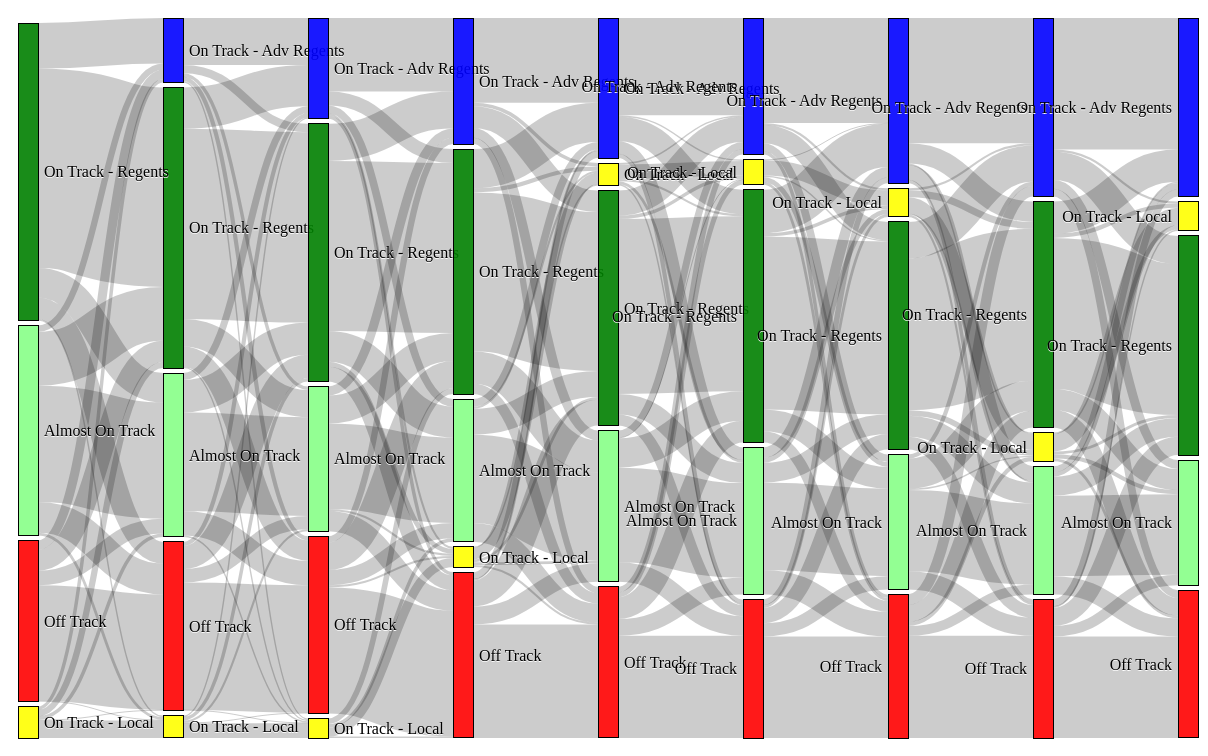
D3 v3 page, settled after 480 driven frames (8 s of simulated time); the page loaded 1 data file(s).


  
var units = "% students";
 
var margin = {top: 10, right: 10, bottom: 10, left: 10},
    width = 1200 - margin.left - margin.right,
    height = 740 - margin.top - margin.bottom;
 
var formatNumber = d3.format(",.0f"),    // two decimal places
    format = function(d) { return formatNumber(d*100) + units; },
    color = d3.scale.ordinal().range([ "#FF0000",  "#88FF88", "#FFFF00", "#008000","#0000FF"]);
 
// append the svg canvas to the page
var svg = d3.select("#chart").append("svg")
    .attr("width", width + margin.left + margin.right)
    .attr("height", height + margin.top + margin.bottom)
  .append("g")
    .attr("transform", 
          "translate(" + margin.left + "," + margin.top + ")");
 
// Set the sankey diagram properties
var sankey = d3.sankey()
    .nodeWidth(20)
    .nodePadding(5)
    .size([width, height]);
 
var path = sankey.link();
 
// load the data
d3.json("sankey.json", function(error, graph) {
 
	console.log(graph.nodes);
	
    var nodeMap = {};
    graph.nodes.forEach(function(x) { nodeMap[x.name] = x; });
    graph.links = graph.links.map(function(x) {
      return {
        source: nodeMap[x.source],
        target: nodeMap[x.target],
        value: x.value
      };
    });
    
	graph.nodes.sort(function(a,b) { d3.ascending(a.name.substring(3,4),b.name.substring(3,4)) });
    color.domain(graph.nodes.map( function(d) {
    	return d.name.substring(3,d.name.length);
    }));

  sankey
      .nodes(graph.nodes)
      .links(graph.links)
      .layout(32);
	  
 
// add in the links
  var link = svg.append("g").selectAll(".link")
      .data(graph.links)
    .enter().append("path")
      .attr("class", "link")
      .attr("d", path)
      .style("stroke-width", function(d) { return Math.max(1, d.dy); })
      .sort(function(a, b) { return b.dy - a.dy; });
 
// add the link titles
  link.append("title")
        .text(function(d) {
      	return d.source.name.substring(6,d.source.name.length) + " → " + 
                d.target.name.substring(6,d.source.name.length) + "\n" + format(d.value); });
 
// add in the nodes
  var node = svg.append("g").selectAll(".node")
      .data(graph.nodes)
    .enter().append("g")
      .attr("class", "node")
      .attr("transform", function(d) { 
		  return "translate(" + d.x + "," + d.y + ")"; 
	  })
	.call(d3.behavior.drag()
      .origin(function(d) { return d; })
      .on("dragstart", function() { 
		  this.parentNode.appendChild(this); })
      .on("drag", dragmove));
		   
// add the rectangles for the nodes
  node.append("rect")
      .attr("height", function(d) { return d.dy; })
      .attr("width", sankey.nodeWidth())
      .style("fill", function(d) { 
		  return color(d.name.substring(3,d.name.length)); })
      .style("stroke", function(d) { 
		  return d3.rgb(d.color).darker(2); })
    .append("title")
      .text(function(d) { 
		  return d.name.substring(6,d.name.length) + 
		  "\n" + format(d.value); });
 
// add in the title for the nodes
  node.append("text")
      .attr("x", -6)
      .attr("y", function(d) { return d.dy / 2; })
      .attr("dy", ".35em")
      .attr("text-anchor", "end")
      .attr("transform", null)
      .text(function(d) { 
      	return d.name.substring(6,d.name.length); 
      })
    .filter(function(d) { return d.x < width / 2; })
      .attr("x", 6 + sankey.nodeWidth())
      .attr("text-anchor", "start");
	  
	  
// the function for moving the nodes
  function dragmove(d) {
    d3.select(this).attr("transform", 
        "translate(" + (
        	   d.x = Math.max(0, Math.min(width - d.dx, d3.event.x))
        	) + "," + (
                   d.y = Math.max(0, Math.min(height - d.dy, d3.event.y))
            ) + ")");
    sankey.relayout();
    link.attr("d", path);
  }

});
 

// ── sankey.js
d3.sankey = function() {
  var sankey = {},
      nodeWidth = 24,
      nodePadding = 8,
      size = [1, 1],
      nodes = [],
      links = [];
 
  sankey.nodeWidth = function(_) {
    if (!arguments.length) return nodeWidth;
    nodeWidth = +_;
    return sankey;
  };
 
  sankey.nodePadding = function(_) {
    if (!arguments.length) return nodePadding;
    nodePadding = +_;
    return sankey;
  };
 
  sankey.nodes = function(_) {
    if (!arguments.length) return nodes;
    nodes = _;
    return sankey;
  };
 
  sankey.links = function(_) {
    if (!arguments.length) return links;
    links = _;
    return sankey;
  };
 
  sankey.size = function(_) {
    if (!arguments.length) return size;
    size = _;
    return sankey;
  };
 
  sankey.layout = function(iterations) {
    computeNodeLinks();
    computeNodeValues();
    computeNodeBreadths();
    computeNodeDepths(iterations);
    computeLinkDepths();
    return sankey;
  };
 
  sankey.relayout = function() {
    computeLinkDepths();
    return sankey;
  };
 
  sankey.link = function() {
    var curvature = .5;
 
    function link(d) {
      var x0 = d.source.x + d.source.dx,
          x1 = d.target.x,
          xi = d3.interpolateNumber(x0, x1),
          x2 = xi(curvature),
          x3 = xi(1 - curvature),
          y0 = d.source.y + d.sy + d.dy / 2,
          y1 = d.target.y + d.ty + d.dy / 2;
      return "M" + x0 + "," + y0
           + "C" + x2 + "," + y0
           + " " + x3 + "," + y1
           + " " + x1 + "," + y1;
    }
 
    link.curvature = function(_) {
      if (!arguments.length) return curvature;
      curvature = +_;
      return link;
    };
 
    return link;
  };
 
  // Populate the sourceLinks and targetLinks for each node.
  // Also, if the source and target are not objects, assume they are indices.
  function computeNodeLinks() {
    nodes.forEach(function(node) {
      node.sourceLinks = [];
      node.targetLinks = [];
    });
    links.forEach(function(link) {
      var source = link.source,
          target = link.target;
      if (typeof source === "number") source = link.source = nodes[link.source];
      if (typeof target === "number") target = link.target = nodes[link.target];
      source.sourceLinks.push(link);
      target.targetLinks.push(link);
    });
  }
 
  // Compute the value (size) of each node by summing the associated links.
  function computeNodeValues() {
    nodes.forEach(function(node) {
      node.value = Math.max(
        d3.sum(node.sourceLinks, value),
        d3.sum(node.targetLinks, value)
      );
    });
  }
 
  // Iteratively assign the breadth (x-position) for each node.
  // Nodes are assigned the maximum breadth of incoming neighbors plus one;
  // nodes with no incoming links are assigned breadth zero, while
  // nodes with no outgoing links are assigned the maximum breadth.
  function computeNodeBreadths() {
    var remainingNodes = nodes,
        nextNodes,
        x = 0;
 
    while (remainingNodes.length) {
      nextNodes = [];
      remainingNodes.forEach(function(node) {
        node.x = x;
        node.dx = nodeWidth;
        node.sourceLinks.forEach(function(link) {
          nextNodes.push(link.target);
        });
      });
      remainingNodes = nextNodes;
      ++x;
    }
 
    //
    moveSinksRight(x);
    scaleNodeBreadths((size[0] - nodeWidth) / (x - 1));
  }
 
  function moveSourcesRight() {
    nodes.forEach(function(node) {
      if (!node.targetLinks.length) {
        node.x = d3.min(node.sourceLinks, function(d) { return d.target.x; }) - 1;
      }
    });
  }
 
  function moveSinksRight(x) {
    nodes.forEach(function(node) {
      if (!node.sourceLinks.length) {
        node.x = x - 1;
      }
    });
  }
 
  function scaleNodeBreadths(kx) {
    nodes.forEach(function(node) {
      node.x *= kx;
    });
  }
 
  function computeNodeDepths(iterations) {
    var nodesByBreadth = d3.nest()
        .key(function(d) { return d.x; })
        .sortKeys(d3.ascending)
        .entries(nodes)
        .map(function(d) { return d.values; });
 
    //
    initializeNodeDepth();
    resolveCollisions();
    for (var alpha = 1; iterations > 0; --iterations) {
      relaxRightToLeft(alpha *= .99);
      resolveCollisions();
      relaxLeftToRight(alpha);
      resolveCollisions();
    }
 
    function initializeNodeDepth() {
      var ky = d3.min(nodesByBreadth, function(nodes) {
        return (size[1] - (nodes.length - 1) * nodePadding) / d3.sum(nodes, value);
      });
 
      nodesByBreadth.forEach(function(nodes) {
        nodes.forEach(function(node, i) {
          node.y = i;
          node.dy = node.value * ky;
        });
      });
 
      links.forEach(function(link) {
        link.dy = link.value * ky;
      });
    }
 
    function relaxLeftToRight(alpha) {
      nodesByBreadth.forEach(function(nodes, breadth) {
        nodes.forEach(function(node) {
          if (node.targetLinks.length) {
            var y = d3.sum(node.targetLinks, weightedSource) / d3.sum(node.targetLinks, value);
            node.y += (y - center(node)) * alpha;
          }
        });
      });
 
      function weightedSource(link) {
        return center(link.source) * link.value;
      }
    }
 
    function relaxRightToLeft(alpha) {
      nodesByBreadth.slice().reverse().forEach(function(nodes) {
        nodes.forEach(function(node) {
          if (node.sourceLinks.length) {
            var y = d3.sum(node.sourceLinks, weightedTarget) / d3.sum(node.sourceLinks, value);
            node.y += (y - center(node)) * alpha;
          }
        });
      });
 
      function weightedTarget(link) {
        return center(link.target) * link.value;
      }
    }
 
    function resolveCollisions() {
      nodesByBreadth.forEach(function(nodes) {
        var node,
            dy,
            y0 = 0,
            n = nodes.length,
            i;
 
        // Push any overlapping nodes down.
        nodes.sort(ascendingDepth);
        for (i = 0; i < n; ++i) {
          node = nodes[i];
          dy = y0 - node.y;
          if (dy > 0) node.y += dy;
          y0 = node.y + node.dy + nodePadding;
        }
 
        // If the bottommost node goes outside the bounds, push it back up.
        dy = y0 - nodePadding - size[1];
        if (dy > 0) {
          y0 = node.y -= dy;
 
          // Push any overlapping nodes back up.
          for (i = n - 2; i >= 0; --i) {
            node = nodes[i];
            dy = node.y + node.dy + nodePadding - y0;
            if (dy > 0) node.y -= dy;
            y0 = node.y;
          }
        }
      });
    }
 
    function ascendingDepth(a, b) {
      //return a.y - b.y;
	  return b.y - a.y;
    }
  }
 
  function computeLinkDepths() {
    nodes.forEach(function(node) {
      node.sourceLinks.sort(ascendingTargetDepth);
      node.targetLinks.sort(ascendingSourceDepth);
    });
    nodes.forEach(function(node) {
      var sy = 0, ty = 0;
      node.sourceLinks.forEach(function(link) {
        link.sy = sy;
        sy += link.dy;
      });
      node.targetLinks.forEach(function(link) {
        link.ty = ty;
        ty += link.dy;
      });
    });
 
    function ascendingSourceDepth(a, b) {
      return a.source.y - b.source.y;
    }
 
    function ascendingTargetDepth(a, b) {
      return a.target.y - b.target.y;
    }
  }
 
  function center(node) {
    return node.y + node.dy / 2;
	//return 0;
  }
 
  function value(link) {
    return link.value;
  }
 
  return sankey;
};

### data: sankey.json
{
 "links": [
  {
   "source": "t0_3: Off Track",
   "target": "t1_3: Off Track",
   "value": "1.65",
   "count": 165
  },
  {
   "source": "t0_3: Off Track",
   "target": "t1_4: Almost On Track",
   "value": "0.21",
   "count": 21
  },
  {
   "source": "t0_3: Off Track",
   "target": "t1_5: On Track - Local",
   "value": "0.01",
   "count": 1
  },
  {
   "source": "t0_3: Off Track",
   "target": "t1_6: On Track - Regents",
   "value": "0.3",
   "count": 30
  },
  {
   "source": "t0_3: Off Track",
   "target": "t1_7: On Track - Adv Regents",
   "value": "0.13",
   "count": 13
  },
  {
   "source": "t0_4: Almost On Track",
   "target": "t1_3: Off Track",
   "value": "0.44",
   "count": 44
  },
  {
   "source": "t0_4: Almost On Track",
   "target": "t1_4: Almost On Track",
   "value": "1.66",
   "count": 166
  },
  {
   "source": "t0_4: Almost On Track",
   "target": "t1_5: On Track - Local",
   "value": "0.04",
   "count": 4
  },
  "... 186 more items"
 ],
 "nodes": [
  {
   "name": "t0_3: Off Track"
  },
  {
   "name": "t1_3: Off Track"
  },
  {
   "name": "t2_3: Off Track"
  },
  {
   "name": "t3_3: Off Track"
  },
  {
   "name": "t4_3: Off Track"
  },
  {
   "name": "t5_3: Off Track"
  },
  {
   "name": "t6_3: Off Track"
  },
  {
   "name": "t7_3: Off Track"
  },
  "... 36 more items"
 ]
}